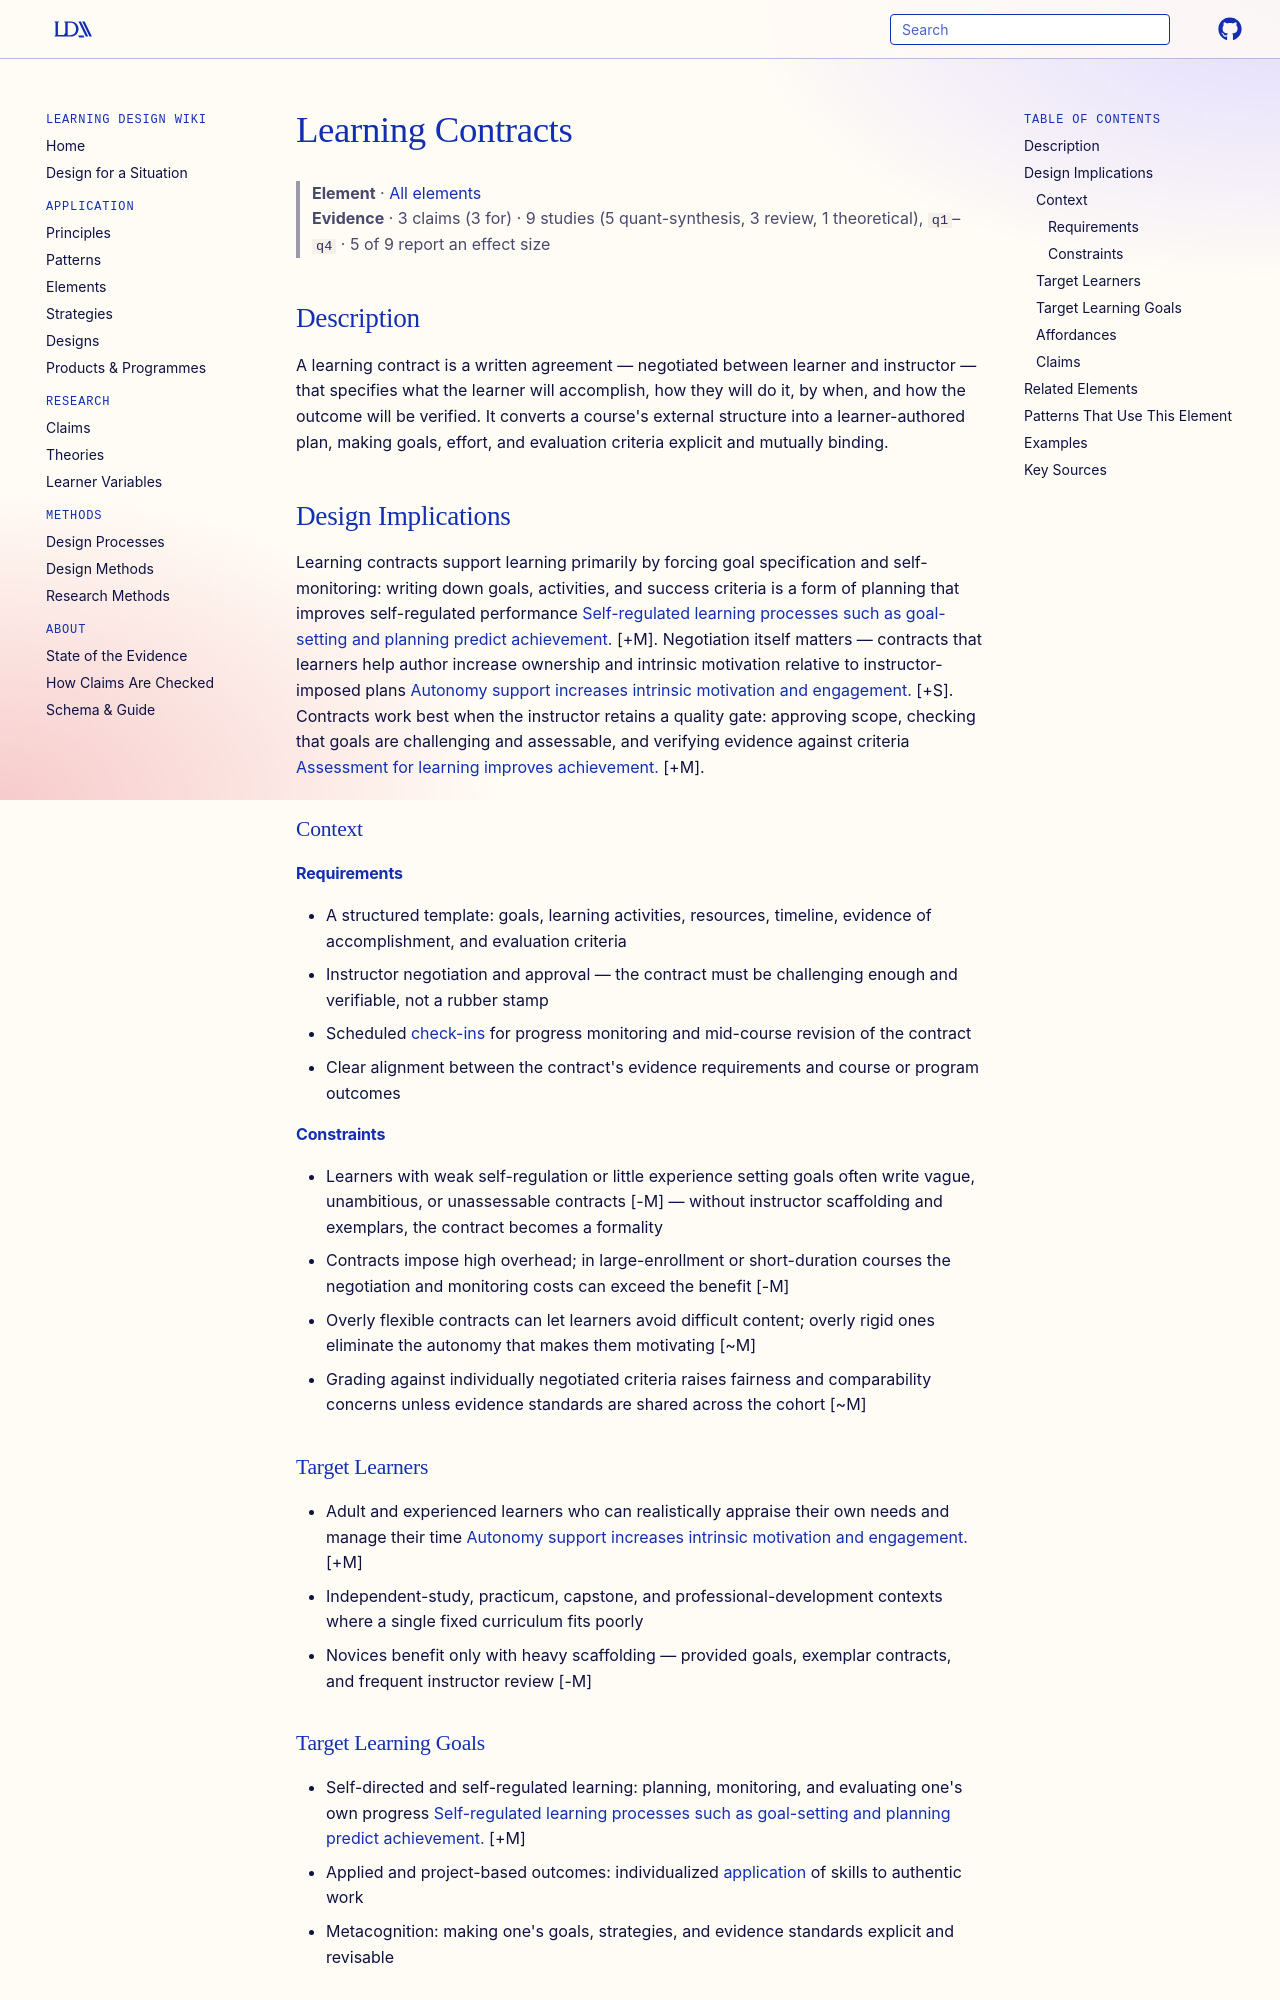

repository: Learning-Design-Alliance/learning-wiki · page: elements/learning-contracts/index.html · generator: mkdocs

---
type: element
id: learning-contracts
title: Learning Contracts
description: A learning contract is a negotiated written agreement in which a learner commits to specific goals, activities, resources, timelines, and evidence of accomplishment, typically with instructor sign-off.
canonical: true
status: review
generated:
  by: "claude/unspecified"
  at: 2026-08-30
---

# Learning Contracts

> **Element** · [All elements](index.md)
> **Evidence** · 3 claims (3 for) · 9 studies (5 quant-synthesis, 3 review, 1 theoretical), `q1`–`q4` · 5 of 9 report an effect size

## Description
A learning contract is a written agreement — negotiated between learner and instructor — that specifies what the learner will accomplish, how they will do it, by when, and how the outcome will be verified. It converts a course's external structure into a learner-authored plan, making goals, effort, and evaluation criteria explicit and mutually binding.

## Design Implications

Learning contracts support learning primarily by forcing goal specification and self-monitoring: writing down goals, activities, and success criteria is a form of planning that improves self-regulated performance [Self-regulated learning processes such as goal-setting and planning predict achievement.](../claims/self-regulated-learning-improves-achievement.md) [+M]. Negotiation itself matters — contracts that learners help author increase ownership and intrinsic motivation relative to instructor-imposed plans [Autonomy support increases intrinsic motivation and engagement.](../claims/autonomy-supports-intrinsic-motivation.md) [+S]. Contracts work best when the instructor retains a quality gate: approving scope, checking that goals are challenging and assessable, and verifying evidence against criteria [Assessment for learning improves achievement.](../claims/assessment-for-learning-improves-achievement.md) [+M].

### Context
#### Requirements
- A structured template: goals, learning activities, resources, timeline, evidence of accomplishment, and evaluation criteria
- Instructor negotiation and approval — the contract must be challenging enough and verifiable, not a rubber stamp
- Scheduled [check-ins](check-in.md) for progress monitoring and mid-course revision of the contract
- Clear alignment between the contract's evidence requirements and course or program outcomes

#### Constraints
- Learners with weak self-regulation or little experience setting goals often write vague, unambitious, or unassessable contracts [-M] — without instructor scaffolding and exemplars, the contract becomes a formality
- Contracts impose high overhead; in large-enrollment or short-duration courses the negotiation and monitoring costs can exceed the benefit [-M]
- Overly flexible contracts can let learners avoid difficult content; overly rigid ones eliminate the autonomy that makes them motivating [~M]
- Grading against individually negotiated criteria raises fairness and comparability concerns unless evidence standards are shared across the cohort [~M]

### Target Learners
- Adult and experienced learners who can realistically appraise their own needs and manage their time [Autonomy support increases intrinsic motivation and engagement.](../claims/autonomy-supports-intrinsic-motivation.md) [+M]
- Independent-study, practicum, capstone, and professional-development contexts where a single fixed curriculum fits poorly
- Novices benefit only with heavy scaffolding — provided goals, exemplar contracts, and frequent instructor review [-M]
